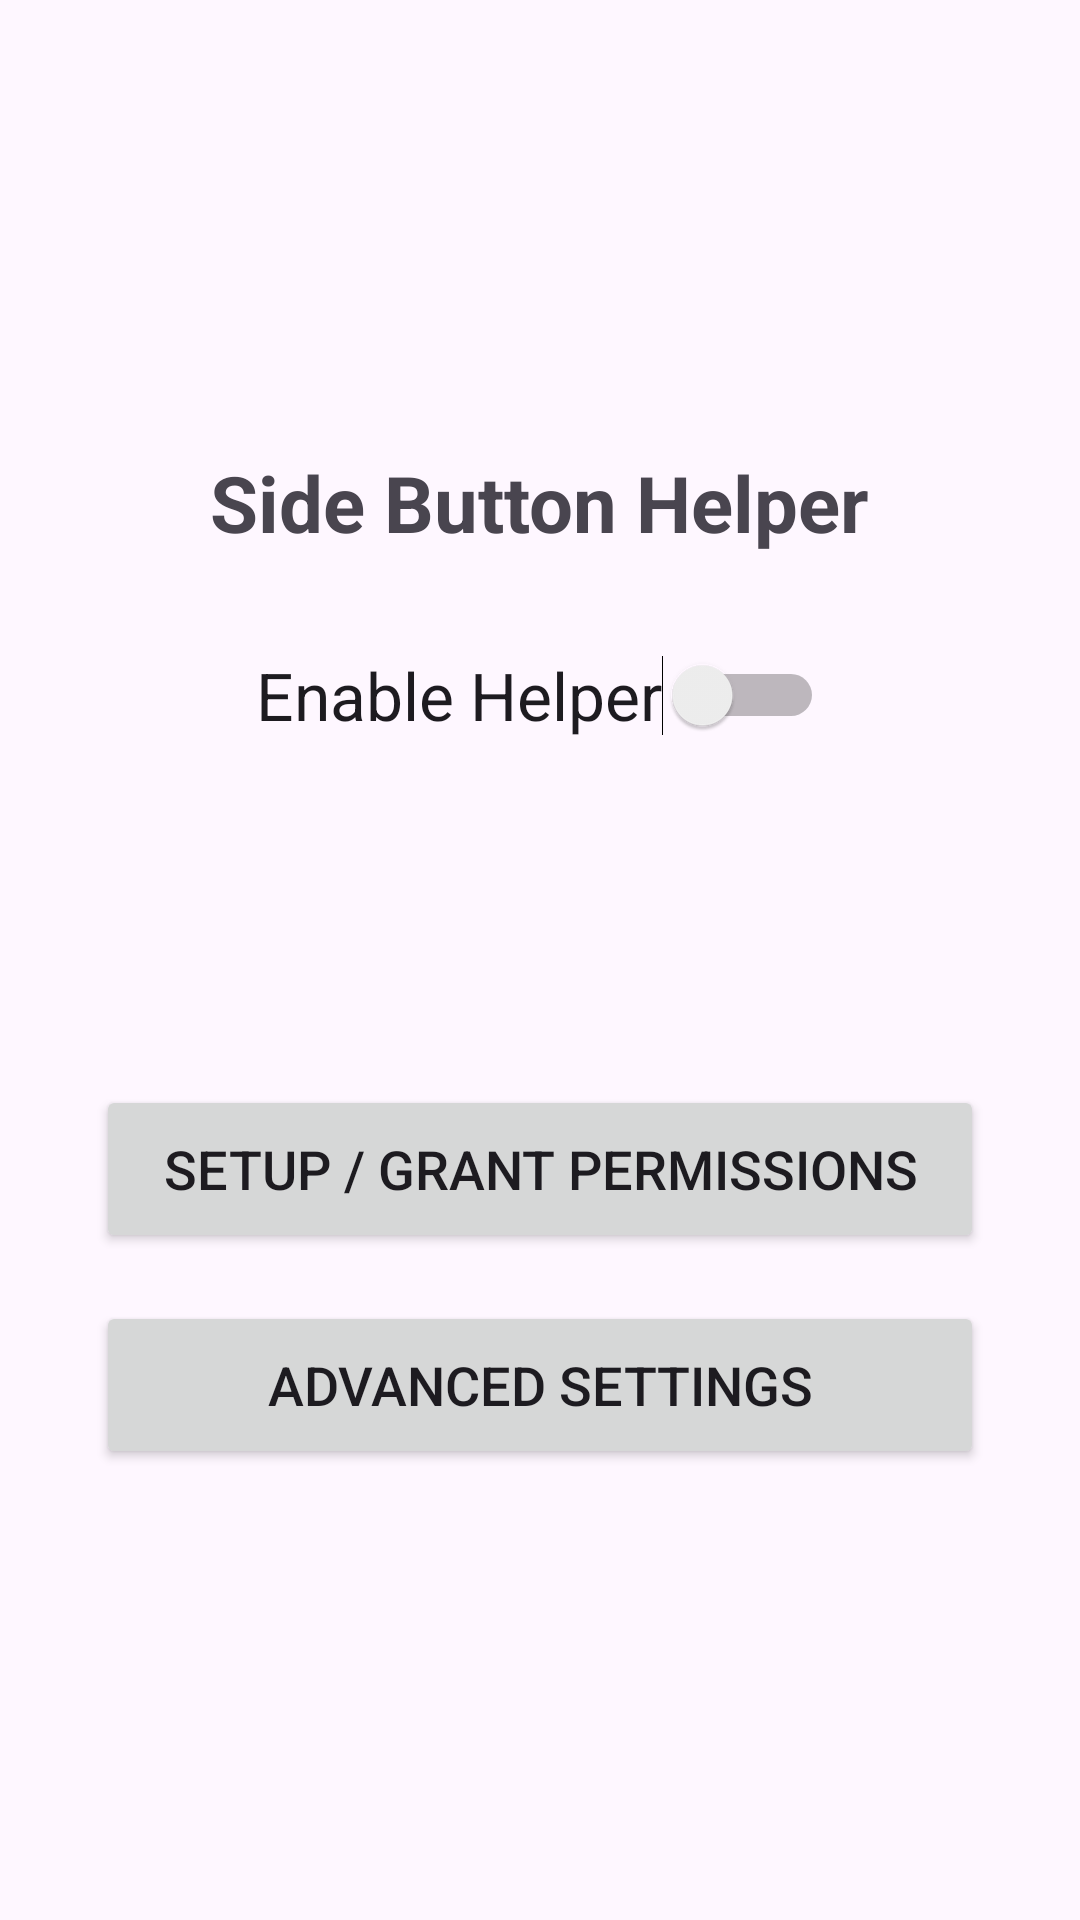

The Android layout XML behind this screen, and the referenced resources:
<!-- AndroidManifest.xml: application theme Theme.SideButtonHelper -->
<!-- res/layout/activity_main.xml -->
<?xml version="1.0" encoding="utf-8"?>
<LinearLayout xmlns:android="http://schemas.android.com/apk/res/android"
    android:layout_width="match_parent"
    android:layout_height="match_parent"
    android:orientation="vertical"
    android:gravity="center"
    android:padding="32dp">

    <TextView
        android:layout_width="wrap_content"
        android:layout_height="wrap_content"
        android:text="@string/main_title"
        android:textSize="26sp"
        android:textStyle="bold"
        android:layout_marginBottom="32dp" />

    <Switch
        android:id="@+id/switchMasterEnable"
        android:layout_width="wrap_content"
        android:layout_height="wrap_content"
        android:text="@string/enable_helper"
        android:textSize="22sp"
        android:layout_marginBottom="32dp" />

    <TextView
        android:id="@+id/textAccessibilityStatus"
        android:layout_width="wrap_content"
        android:layout_height="wrap_content"
        android:textSize="16sp"
        android:layout_marginBottom="8dp" />

    <TextView
        android:id="@+id/textOverlayStatus"
        android:layout_width="wrap_content"
        android:layout_height="wrap_content"
        android:textSize="16sp"
        android:layout_marginBottom="32dp" />

    <Button
        android:id="@+id/btnSetup"
        android:layout_width="match_parent"
        android:layout_height="56dp"
        android:text="@string/btn_setup"
        android:textSize="18sp"
        android:layout_marginBottom="16dp" />

    <Button
        android:id="@+id/btnSettings"
        android:layout_width="match_parent"
        android:layout_height="56dp"
        android:text="@string/btn_settings"
        android:textSize="18sp" />

</LinearLayout>
<!-- resources referenced by this layout -->
<resources>
  <string name="btn_settings">Advanced Settings</string>
  <string name="btn_setup">Setup / Grant Permissions</string>
  <string name="enable_helper">Enable Helper</string>
  <string name="main_title">Side Button Helper</string>
  <style name="Theme.SideButtonHelper" parent="Base.Theme.SideButtonHelper" />
  <style name="Base.Theme.SideButtonHelper" parent="Theme.Material3.DayNight.NoActionBar">
          
          
      </style>
</resources>
